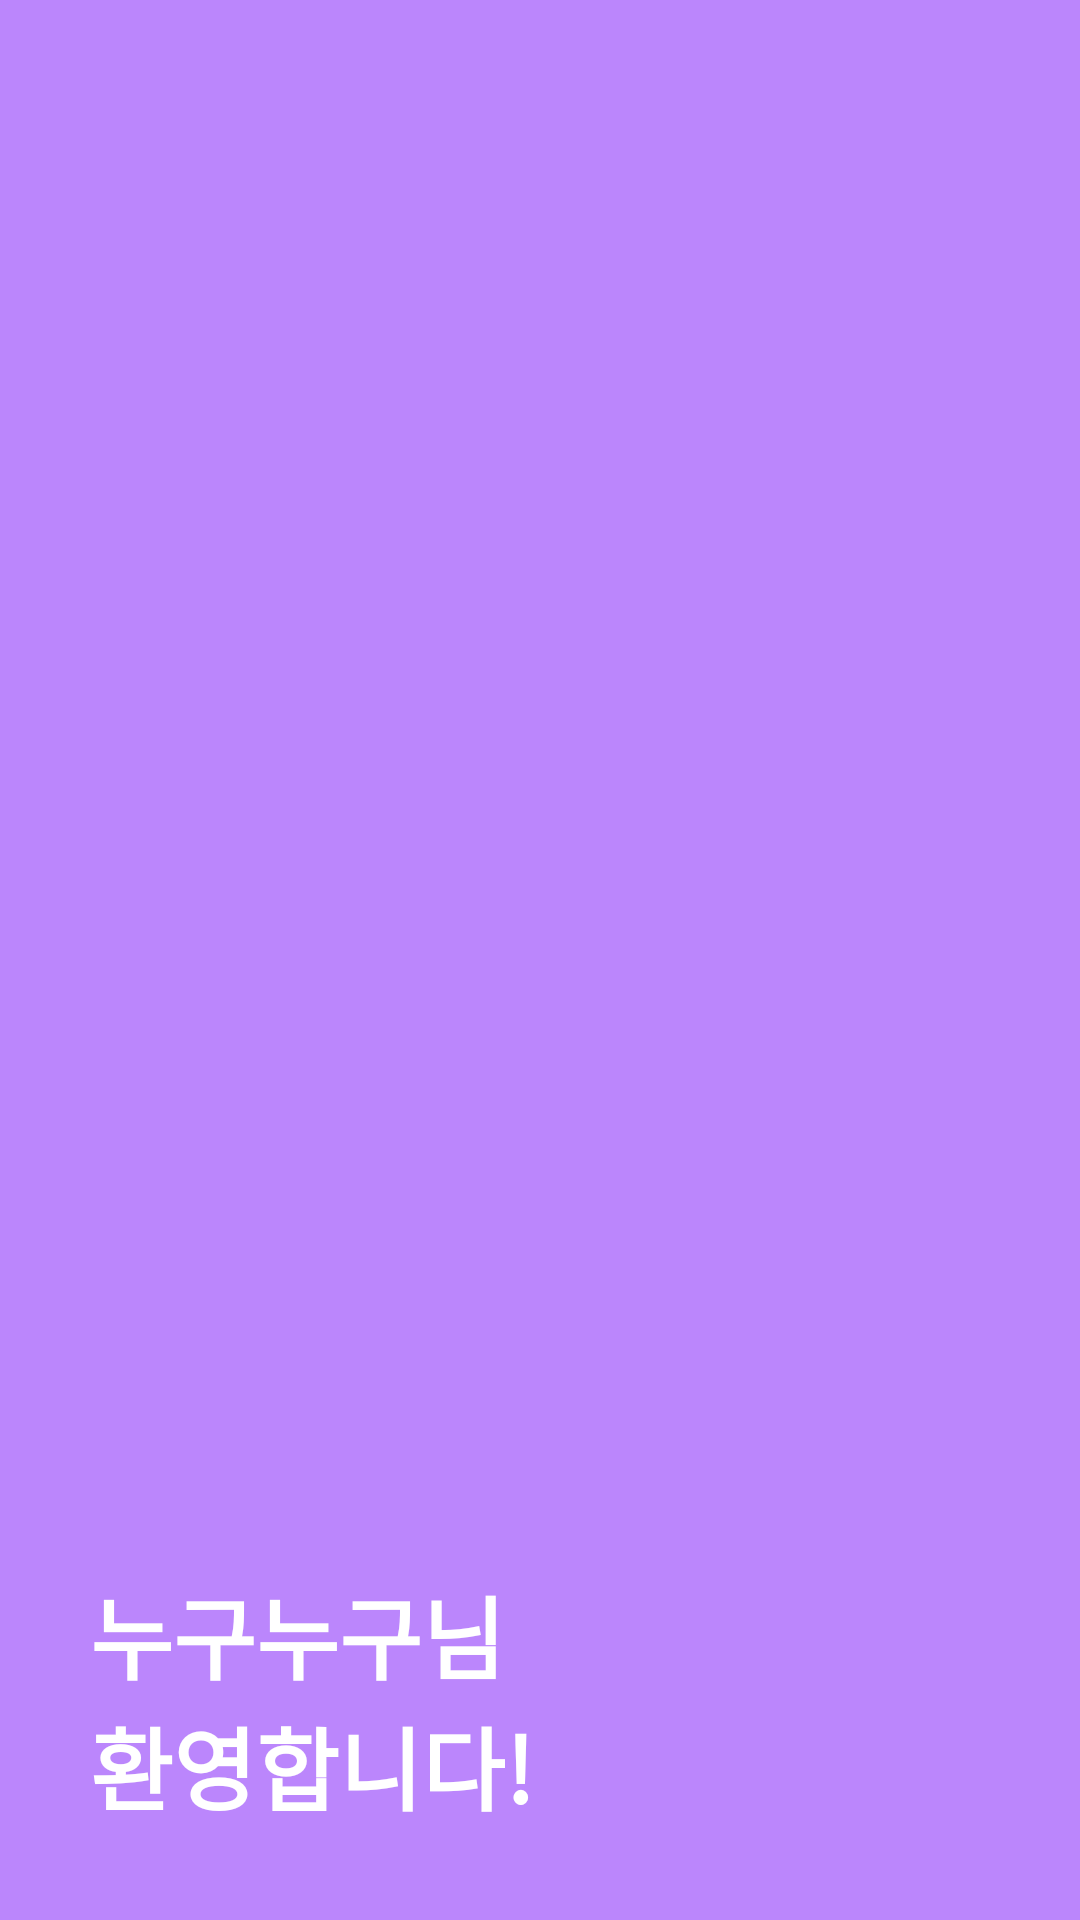

Produce the Android XML layout that renders to this screen, including the resource entries it uses.
<!-- AndroidManifest.xml: application theme Theme.FoodyTripApp -->
<!-- res/layout/navi_login.xml -->
<?xml version="1.0" encoding="utf-8"?>
<RelativeLayout xmlns:android="http://schemas.android.com/apk/res/android"
    android:layout_width="match_parent"
    android:layout_height="200dp"
    android:background="@color/purple_200">

    <TextView
        android:layout_width="wrap_content"
        android:layout_height="wrap_content"
        android:id="@+id/userid"
        android:text="누구누구님"
        android:textSize="30dp"
        android:textColor="@color/white"
        android:textStyle="bold"
        android:layout_above="@id/welcome"
        android:layout_marginLeft="30dp" />

    <TextView
        android:layout_width="wrap_content"
        android:layout_height="wrap_content"
        android:id="@+id/welcome"
        android:text="환영합니다!"
        android:textSize="30dp"
        android:textColor="@color/white"
        android:textStyle="bold"
        android:layout_alignParentBottom="true"
        android:layout_alignParentLeft="true"
        android:layout_marginBottom="30dp"
        android:layout_marginLeft="30dp" />

</RelativeLayout>
<!-- resources referenced by this layout -->
<resources>
  <style name="Theme.FoodyTripApp" parent="Theme.MaterialComponents.DayNight.NoActionBar">
          
          <item name="colorPrimary">@color/purple_500</item>
          <item name="colorPrimaryVariant">@color/purple_700</item>
          <item name="colorOnPrimary">@color/white</item>
          
          <item name="colorSecondary">@color/teal_200</item>
          <item name="colorSecondaryVariant">@color/teal_700</item>
          <item name="colorOnSecondary">@color/black</item>
          
          <item name="android:statusBarColor" tools:targetApi="l">?attr/colorPrimaryVariant</item>
          
      </style>
  <!-- not gathered from this repository: default colours our renderer supplied (Android Studio template values) -->
  <color name="purple_200">#FFBB86FC</color>
  <color name="purple_500">#FF6200EE</color>
  <color name="purple_700">#FF3700B3</color>
  <color name="teal_200">#FF03DAC5</color>
  <color name="teal_700">#FF018786</color>
  <color name="black">#FF000000</color>
  <color name="white">#FFFFFFFF</color>
</resources>
